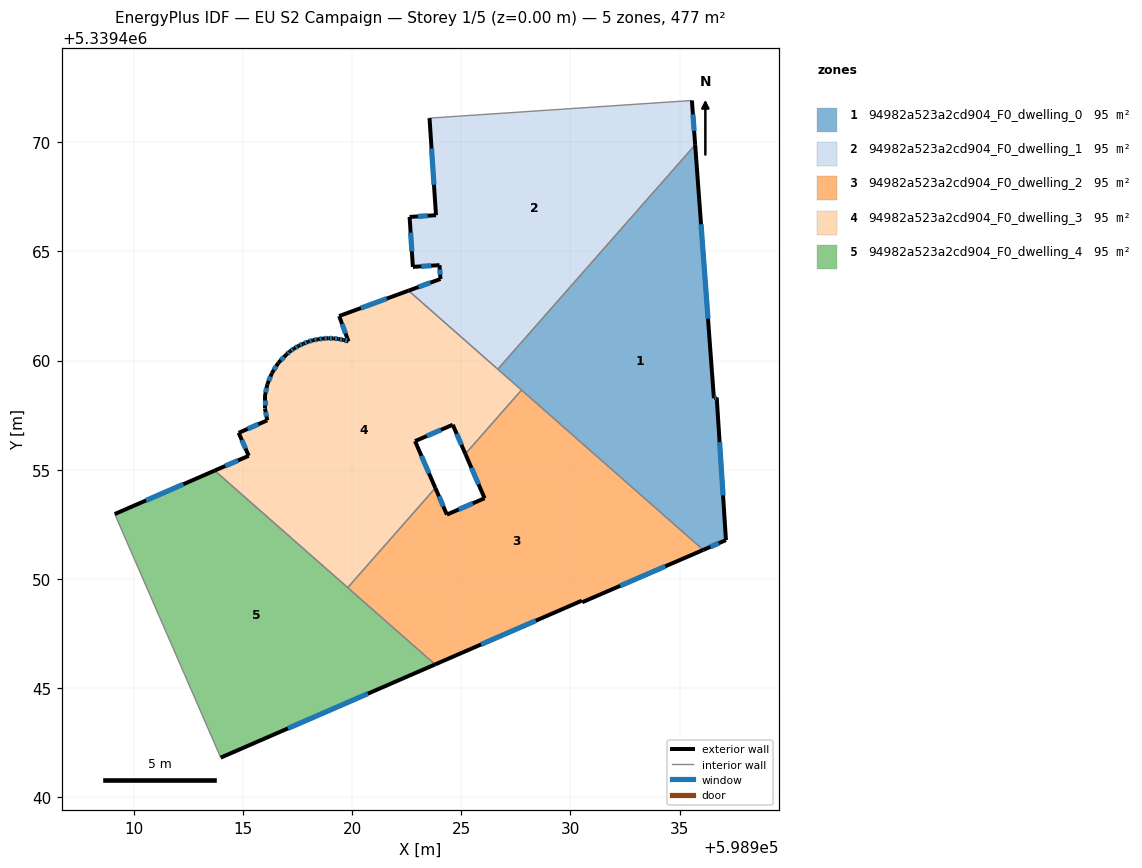
=== STOREY PLAN SPEC (per zone: floor XY polygon, exterior-wall plan segments, windows/doors) ===
zone 1: 94982a523a2cd904_F0_dwelling_0  (95.4 m²)
  floor: (598935.71, 5339469.88) (598936.57, 5339458.28) (598936.70, 5339458.31) (598937.12, 5339451.78) (598936.08, 5339451.33) (598926.68, 5339459.61)
  exterior wall: (598937.12, 5339451.78) – (598936.70, 5339458.31)  [6.5 m]
    window: (598936.99, 5339453.83) – (598936.83, 5339456.27)  [2.7 m²]
  exterior wall: (598936.08, 5339451.33) – (598937.12, 5339451.78)  [1.1 m]
    window: (598936.41, 5339451.47) – (598936.80, 5339451.64)  [0.5 m²]
  exterior wall: (598936.57, 5339458.28) – (598935.71, 5339469.88)  [11.6 m]
    window: (598936.30, 5339461.92) – (598935.98, 5339466.24)  [4.9 m²]
  exterior wall: (598936.70, 5339458.31) – (598936.57, 5339458.28)  [0.1 m]
    window: (598936.66, 5339458.30) – (598936.61, 5339458.29)  [0.1 m²]
  interior walls: 3
zone 2: 94982a523a2cd904_F0_dwelling_1  (95.4 m²)
  floor: (598935.56, 5339471.91) (598935.71, 5339469.88) (598926.68, 5339459.61) (598922.59, 5339463.20) (598924.05, 5339463.74) (598924.01, 5339464.37) (598922.79, 5339464.29) (598922.64, 5339466.58) (598923.84, 5339466.66) (598923.55, 5339471.10)
  exterior wall: (598924.05, 5339463.74) – (598922.59, 5339463.20)  [1.6 m]
    window: (598923.59, 5339463.57) – (598923.05, 5339463.37)  [0.6 m²]
  exterior wall: (598924.01, 5339464.37) – (598924.05, 5339463.74)  [0.6 m]
    window: (598924.02, 5339464.17) – (598924.03, 5339463.94)  [0.3 m²]
  exterior wall: (598922.79, 5339464.29) – (598924.01, 5339464.37)  [1.2 m]
    window: (598923.17, 5339464.32) – (598923.62, 5339464.35)  [0.5 m²]
  exterior wall: (598922.64, 5339466.58) – (598922.79, 5339464.29)  [2.3 m]
    window: (598922.68, 5339465.86) – (598922.74, 5339465.01)  [1.0 m²]
  exterior wall: (598923.84, 5339466.66) – (598922.64, 5339466.58)  [1.2 m]
    window: (598923.47, 5339466.63) – (598923.01, 5339466.60)  [0.5 m²]
  exterior wall: (598923.55, 5339471.10) – (598923.84, 5339466.66)  [4.5 m]
    window: (598923.64, 5339469.71) – (598923.75, 5339468.05)  [1.9 m²]
  exterior wall: (598935.71, 5339469.88) – (598935.56, 5339471.91)  [2.0 m]
    window: (598935.66, 5339470.52) – (598935.61, 5339471.28)  [0.9 m²]
  interior walls: 3
zone 3: 94982a523a2cd904_F0_dwelling_2  (95.4 m²)
  floor: (598936.08, 5339451.33) (598930.54, 5339448.94) (598930.52, 5339449.01) (598923.80, 5339446.09) (598919.80, 5339449.61) (598923.81, 5339454.17) (598924.34, 5339452.95) (598926.07, 5339453.70) (598925.19, 5339455.73) (598927.76, 5339458.65)
  exterior wall: (598930.52, 5339449.01) – (598930.54, 5339448.94)  [0.1 m]
  exterior wall: (598923.80, 5339446.09) – (598930.52, 5339449.01)  [7.3 m]
    window: (598925.91, 5339447.00) – (598928.41, 5339448.09)  [3.1 m²]
  exterior wall: (598924.34, 5339452.95) – (598923.81, 5339454.17)  [1.3 m]
    window: (598924.18, 5339453.33) – (598923.98, 5339453.79)  [0.6 m²]
  exterior wall: (598926.07, 5339453.70) – (598924.34, 5339452.95)  [1.9 m]
    window: (598925.53, 5339453.46) – (598924.88, 5339453.18)  [0.8 m²]
  exterior wall: (598925.19, 5339455.73) – (598926.07, 5339453.70)  [2.2 m]
    window: (598925.47, 5339455.09) – (598925.79, 5339454.34)  [0.9 m²]
  exterior wall: (598930.54, 5339448.94) – (598936.08, 5339451.33)  [6.0 m]
    window: (598932.28, 5339449.69) – (598934.35, 5339450.58)  [2.5 m²]
  interior walls: 4
zone 4: 94982a523a2cd904_F0_dwelling_3  (95.4 m²)
  floor: (598927.76, 5339458.65) (598925.19, 5339455.73) (598924.61, 5339457.06) (598922.89, 5339456.31) (598923.81, 5339454.17) (598919.80, 5339449.61) (598913.71, 5339454.96) (598915.27, 5339455.64) (598914.81, 5339456.69) (598916.12, 5339457.27) (598916.01, 5339457.81) (598916.01, 5339458.37) (598916.12, 5339458.92) (598916.33, 5339459.43) (598916.62, 5339459.89) (598917.01, 5339460.29) (598917.15, 5339460.42) (598917.35, 5339460.56) (598917.56, 5339460.68) (598917.77, 5339460.77) (598917.99, 5339460.87) (598918.21, 5339460.93) (598918.44, 5339460.97) (598918.67, 5339461.01) (598918.91, 5339461.02) (598919.14, 5339461.02) (598919.38, 5339460.99) (598919.61, 5339460.95) (598919.84, 5339460.88) (598919.41, 5339462.04) (598922.59, 5339463.20)
  exterior wall: (598916.01, 5339458.37) – (598916.01, 5339457.81)  [0.6 m]
    window: (598916.01, 5339458.20) – (598916.01, 5339457.99)  [0.2 m²]
  exterior wall: (598916.12, 5339458.92) – (598916.01, 5339458.37)  [0.6 m]
    window: (598916.09, 5339458.75) – (598916.04, 5339458.54)  [0.2 m²]
  exterior wall: (598916.33, 5339459.43) – (598916.12, 5339458.92)  [0.6 m]
    window: (598916.27, 5339459.27) – (598916.19, 5339459.08)  [0.2 m²]
  exterior wall: (598916.62, 5339459.89) – (598916.33, 5339459.43)  [0.5 m]
    window: (598916.53, 5339459.75) – (598916.42, 5339459.57)  [0.2 m²]
  exterior wall: (598917.01, 5339460.29) – (598916.62, 5339459.89)  [0.6 m]
    window: (598916.89, 5339460.17) – (598916.74, 5339460.02)  [0.2 m²]
  exterior wall: (598917.15, 5339460.42) – (598917.01, 5339460.29)  [0.2 m]
    window: (598917.11, 5339460.38) – (598917.05, 5339460.33)  [0.1 m²]
  exterior wall: (598917.35, 5339460.56) – (598917.15, 5339460.42)  [0.2 m]
    window: (598917.29, 5339460.51) – (598917.22, 5339460.47)  [0.1 m²]
  exterior wall: (598917.56, 5339460.68) – (598917.35, 5339460.56)  [0.2 m]
    window: (598917.49, 5339460.64) – (598917.42, 5339460.60)  [0.1 m²]
  exterior wall: (598917.77, 5339460.77) – (598917.56, 5339460.68)  [0.2 m]
    window: (598917.70, 5339460.74) – (598917.63, 5339460.71)  [0.1 m²]
  exterior wall: (598917.99, 5339460.87) – (598917.77, 5339460.77)  [0.2 m]
    window: (598917.92, 5339460.84) – (598917.84, 5339460.80)  [0.1 m²]
  exterior wall: (598918.21, 5339460.93) – (598917.99, 5339460.87)  [0.2 m]
    window: (598918.14, 5339460.91) – (598918.06, 5339460.89)  [0.1 m²]
  exterior wall: (598918.44, 5339460.97) – (598918.21, 5339460.93)  [0.2 m]
    window: (598918.37, 5339460.96) – (598918.29, 5339460.95)  [0.1 m²]
  exterior wall: (598918.67, 5339461.01) – (598918.44, 5339460.97)  [0.2 m]
    window: (598918.60, 5339461.00) – (598918.52, 5339460.99)  [0.1 m²]
  exterior wall: (598918.91, 5339461.02) – (598918.67, 5339461.01)  [0.2 m]
    window: (598918.84, 5339461.02) – (598918.75, 5339461.01)  [0.1 m²]
  exterior wall: (598919.14, 5339461.02) – (598918.91, 5339461.02)  [0.2 m]
    window: (598919.07, 5339461.02) – (598918.99, 5339461.02)  [0.1 m²]
  exterior wall: (598919.38, 5339460.99) – (598919.14, 5339461.02)  [0.2 m]
    window: (598919.31, 5339461.00) – (598919.22, 5339461.01)  [0.1 m²]
  exterior wall: (598919.61, 5339460.95) – (598919.38, 5339460.99)  [0.2 m]
    window: (598919.54, 5339460.96) – (598919.46, 5339460.98)  [0.1 m²]
  exterior wall: (598919.84, 5339460.88) – (598919.61, 5339460.95)  [0.2 m]
    window: (598919.77, 5339460.90) – (598919.68, 5339460.93)  [0.1 m²]
  exterior wall: (598919.41, 5339462.04) – (598919.84, 5339460.88)  [1.2 m]
    window: (598919.54, 5339461.68) – (598919.70, 5339461.24)  [0.5 m²]
  exterior wall: (598922.59, 5339463.20) – (598919.41, 5339462.04)  [3.4 m]
    window: (598921.59, 5339462.84) – (598920.41, 5339462.41)  [1.4 m²]
  exterior wall: (598924.61, 5339457.06) – (598925.19, 5339455.73)  [1.5 m]
    window: (598924.79, 5339456.64) – (598925.01, 5339456.15)  [0.6 m²]
  exterior wall: (598922.89, 5339456.31) – (598924.61, 5339457.06)  [1.9 m]
    window: (598923.43, 5339456.55) – (598924.07, 5339456.83)  [0.8 m²]
  exterior wall: (598923.81, 5339454.17) – (598922.89, 5339456.31)  [2.3 m]
    window: (598923.52, 5339454.84) – (598923.18, 5339455.64)  [1.0 m²]
  exterior wall: (598915.27, 5339455.64) – (598913.71, 5339454.96)  [1.7 m]
    window: (598914.78, 5339455.43) – (598914.20, 5339455.18)  [0.7 m²]
  exterior wall: (598914.81, 5339456.69) – (598915.27, 5339455.64)  [1.1 m]
    window: (598914.95, 5339456.36) – (598915.12, 5339455.97)  [0.5 m²]
  exterior wall: (598916.12, 5339457.27) – (598914.81, 5339456.69)  [1.4 m]
    window: (598915.71, 5339457.09) – (598915.22, 5339456.87)  [0.6 m²]
  exterior wall: (598916.01, 5339457.81) – (598916.12, 5339457.27)  [0.6 m]
    window: (598916.04, 5339457.64) – (598916.08, 5339457.44)  [0.2 m²]
  interior walls: 5
zone 5: 94982a523a2cd904_F0_dwelling_4  (95.4 m²)
  floor: (598923.80, 5339446.09) (598913.99, 5339441.82) (598909.14, 5339452.97) (598913.71, 5339454.96)
  exterior wall: (598913.71, 5339454.96) – (598909.14, 5339452.97)  [5.0 m]
    window: (598912.28, 5339454.34) – (598910.57, 5339453.60)  [2.1 m²]
  exterior wall: (598913.99, 5339441.82) – (598923.80, 5339446.09)  [10.7 m]
    window: (598917.06, 5339443.16) – (598920.73, 5339444.75)  [4.5 m²]
  interior walls: 3

=== DERIVED (storey summary) ===
Building: EU S2 Campaign
Storey: 1 of 5  (floor level z = 0.00 m)
Storey gross floor area: 477.2 m²
Zones on this storey: 5
  - 94982a523a2cd904_F0_dwelling_0: floor 95.4 m²; exterior wall 19.4 m (58.3 m²); 4 window(s) 8.1 m²; WWR 13.9%
  - 94982a523a2cd904_F0_dwelling_1: floor 95.4 m²; exterior wall 13.4 m (40.2 m²); 7 window(s) 5.6 m²; WWR 13.9%
  - 94982a523a2cd904_F0_dwelling_2: floor 95.4 m²; exterior wall 18.9 m (56.6 m²); 5 window(s) 7.8 m²; WWR 13.9%
  - 94982a523a2cd904_F0_dwelling_3: floor 95.4 m²; exterior wall 20.9 m (62.8 m²); 27 window(s) 8.7 m²; WWR 13.9%
  - 94982a523a2cd904_F0_dwelling_4: floor 95.4 m²; exterior wall 15.7 m (47.1 m²); 2 window(s) 6.6 m²; WWR 13.9%
Zone adjacency (shared interzone walls):
  - 94982a523a2cd904_F0_dwelling_0 ↔ 94982a523a2cd904_F0_dwelling_1
  - 94982a523a2cd904_F0_dwelling_0 ↔ 94982a523a2cd904_F0_dwelling_2
  - 94982a523a2cd904_F0_dwelling_0 ↔ 94982a523a2cd904_F0_dwelling_3
  - 94982a523a2cd904_F0_dwelling_1 ↔ 94982a523a2cd904_F0_dwelling_3
  - 94982a523a2cd904_F0_dwelling_2 ↔ 94982a523a2cd904_F0_dwelling_3
  - 94982a523a2cd904_F0_dwelling_2 ↔ 94982a523a2cd904_F0_dwelling_4
  - 94982a523a2cd904_F0_dwelling_3 ↔ 94982a523a2cd904_F0_dwelling_4